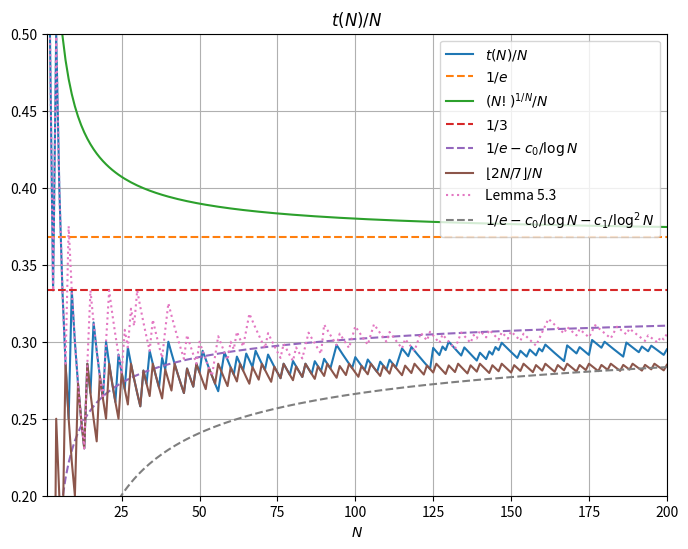

Here is the Python script that generated this plot:
import numpy as np
import matplotlib.pyplot as plt
import math
from sympy.ntheory import factorint

# Code for generating Figure 2 in the original paper (but extended to $N=200$).


inv_values = [1, 4, 9, 14, 16, 20, 24, 27, 32, 34, 38, 40, 46, 49, 51, 57, 58, 62, 65, 68, 72, 77, 80, 84, 87, 90, 93, 94, 100, 104, 108, 111, 114, 115, 118, 125, 125, 128, 130, 135, 140, 143, 145, 147, 153, 156, 159, 161, 168, 168, 172, 176, 176, 180, 187, 187, 192, 195, 200]

values = [0 for _ in range(200)]

for i in range(200):
    t = 0
    for j in inv_values:
        if j <= i+1:
            t += 1
    values[i] = t

print(values)


def is_prime(n):
    """Return True if n is a prime number, else False."""
    if n < 2:
        return False
    # Check divisibility from 2 up to sqrt(n)
    for i in range(2, int(math.sqrt(n)) + 1):
        if n % i == 0:
            return False
    return True

def logfac(N):
    sum = 0
    for i in range(1, N+1):
        sum += math.log(i)
    return sum

# Test if  \sum_{p > \frac{t}{\sqrt{t}+1}} \left\lfloor \frac{N}{p} \right\rfloor \log \left( \frac{p}{t} \left\lceil \frac{t}{p} \right\rceil \right) > \log N! - N \log t

def criterion( N, t ):
    sum = 0
    for p in range(1, N + 1):
        if is_prime(p) and p > t/(math.floor(math.sqrt(t))):
            sum += math.floor(N/p) * math.log((p/t)*math.ceil(t/p))
        
    if sum > logfac(N) - N * math.log(t) + 0.0001:
#        print(f"N={N}, t={t}, sum={sum}, RHS={logfac(N) - N * math.log(t)}")
        return True


def best_t( N, init ):
    for t in range(init, N+1):
        if criterion(N,t):
            return t-1
    return N


def plot1():
    norm = [values[i]/(i+1) for i in range(len(values))]
    base = [i+1 for i in range(len(values))]
    alt = [float(math.floor(2*(i+1)/7))/(i+1) for i in range(len(values))]
    comparison = [math.exp(-1) for _ in range(len(values))]
    comparison2 = [math.exp(logfac((i+1)) / (i+1)) / (i+1) for i in range(len(values))]
    third = [1/3 for _ in range(len(values))]
    conj = [math.exp(-1) - 0.3044 / math.log(max(i+1,2)) for i in range(len(values))]
    upper = [best_t(i+1, values[i])/(i+1) for i in range(len(values))]
    conj2 = [math.exp(-1) - 0.3044 / math.log(max(i+1,2)) - 0.7555 / math.log(max(i+1,2))**2 for i in range(len(values))]

    plt.figure(figsize=(8, 6))
    plt.plot(base, norm, label='$t(N)/N$' )
    plt.plot(base, comparison, linestyle="--", label='$1/e$' )
    plt.plot(base, comparison2, label='$(N!)^{1/N}/N$' )
    plt.plot(base, third, linestyle="--", label='$1/3$' )
    plt.plot(base, conj, linestyle="--", label='$1/e - c_0/\\log N$' )
    plt.plot(base, alt, label='$\\lfloor 2N/7\\rfloor / N$' )
    plt.plot(base, upper, linestyle=":", label='Lemma 5.3' )
    plt.plot(base, conj2, linestyle="--", label='$1/e - c_0/\\log N - c_1/\\log^2 N$' )
    plt.title('$t(N)/N$')
    plt.xlabel('$N$')
    plt.ylim(0.2,0.5)
    plt.xlim(1,200)
    plt.legend()
    plt.grid(True)
    plt.show()

for i in range(len(values)):
    print(f"t[{i+1}] = {values[i]}")
    
plot1()
